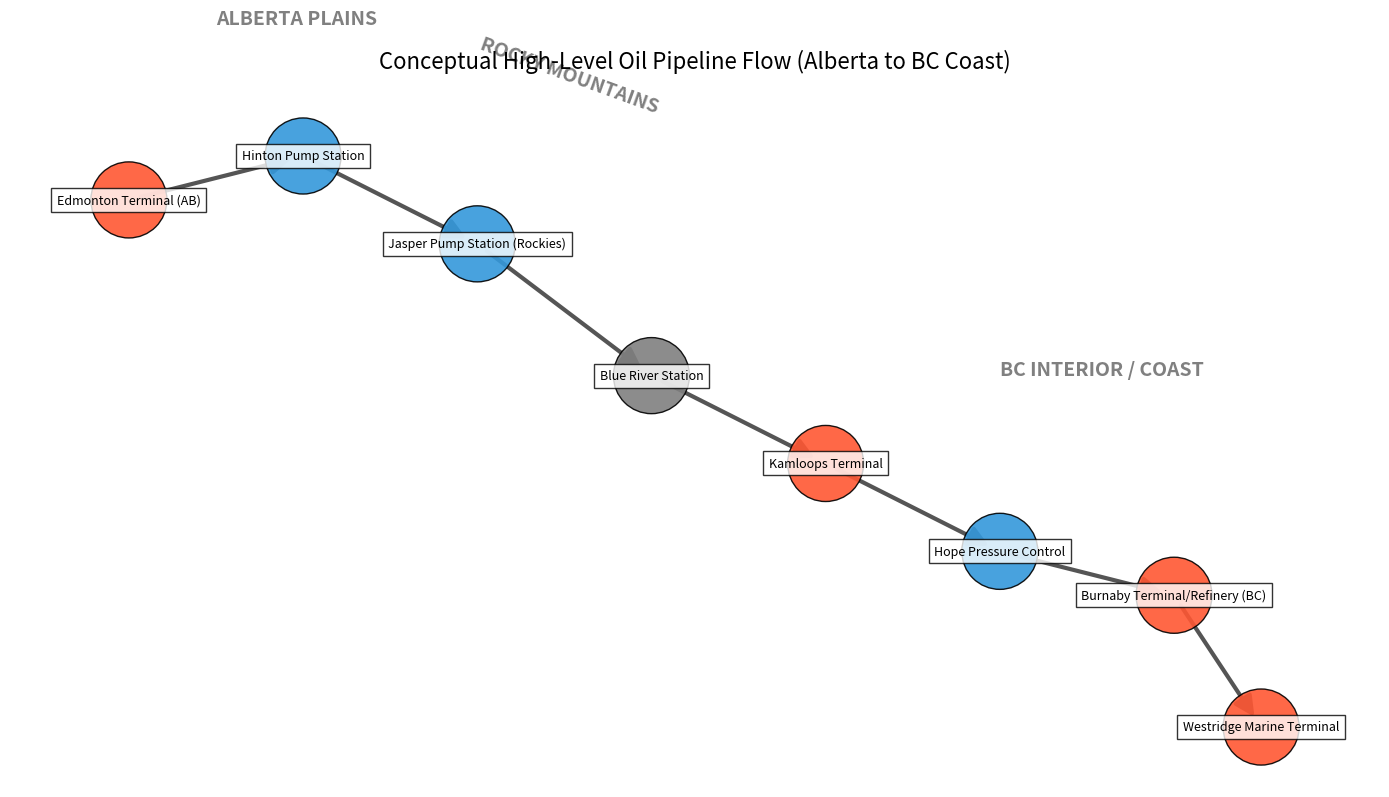

The script that saved this image:
import matplotlib.pyplot as plt
import networkx as nx

def draw_pipeline_geo_flow():
    # Create a directed graph
    G = nx.DiGraph()

    # Define nodes (Locations and facilities)
    # Positions roughly estimated for visual flow (left=east/AB, right=west/BC)
    nodes = {
        'Edmonton Terminal (AB)': (0, 5),
        'Hinton Pump Station': (2, 5.5),
        'Jasper Pump Station (Rockies)': (4, 4.5),
        'Blue River Station': (6, 3),
        'Kamloops Terminal': (8, 2),
        'Hope Pressure Control': (10, 1),
        'Burnaby Terminal/Refinery (BC)': (12, 0.5),
        'Westridge Marine Terminal': (13, -1)
    }

    G.add_nodes_from(nodes.keys())

    # Define Edges (The Pipeline Segments)
    edges = [
        ('Edmonton Terminal (AB)', 'Hinton Pump Station'),
        ('Hinton Pump Station', 'Jasper Pump Station (Rockies)'),
        ('Jasper Pump Station (Rockies)', 'Blue River Station'),
        ('Blue River Station', 'Kamloops Terminal'),
        ('Kamloops Terminal', 'Hope Pressure Control'),
        ('Hope Pressure Control', 'Burnaby Terminal/Refinery (BC)'),
        ('Burnaby Terminal/Refinery (BC)', 'Westridge Marine Terminal'),
    ]

    G.add_edges_from(edges)

    # Canvas setup
    plt.figure(figsize=(14, 8))
    plt.title("Conceptual High-Level Oil Pipeline Flow (Alberta to BC Coast)", fontsize=16, pad=20)

    # Draw Nodes based on fixed positions
    pos = nodes
    
    # Define node colors based on type
    node_colors = []
    for node in G.nodes():
        if "Terminal" in node or "Refinery" in node:
            node_colors.append('#FF5733') # Orange for major terminals
        elif "Pump" in node or "Control" in node:
            node_colors.append('#3498DB') # Blue for mid-stream infrastructure
        else:
            node_colors.append('gray')

    # Draw the network
    nx.draw_networkx_nodes(G, pos, node_size=3000, node_color=node_colors, alpha=0.9, edgecolors='black')
    nx.draw_networkx_edges(G, pos, width=3, edge_color='#555555', arrowsize=30, arrowstyle='-|>')
    
    # Add labels with a box to make them readable
    label_options = {"ec": "k", "fc": "white", "alpha": 0.8}
    nx.draw_networkx_labels(G, pos, font_size=9, bbox=label_options)

    # Add visual context annotations
    plt.text(1, 7, "ALBERTA PLAINS", fontsize=14, fontweight='bold', color='gray')
    plt.text(4, 6, "ROCKY MOUNTAINS", fontsize=14, fontweight='bold', color='gray', rotation=-20)
    plt.text(10, 3, "BC INTERIOR / COAST", fontsize=14, fontweight='bold', color='gray')

    plt.axis('off')
    plt.tight_layout()
    plt.show()

if __name__ == "__main__":
    draw_pipeline_geo_flow()
